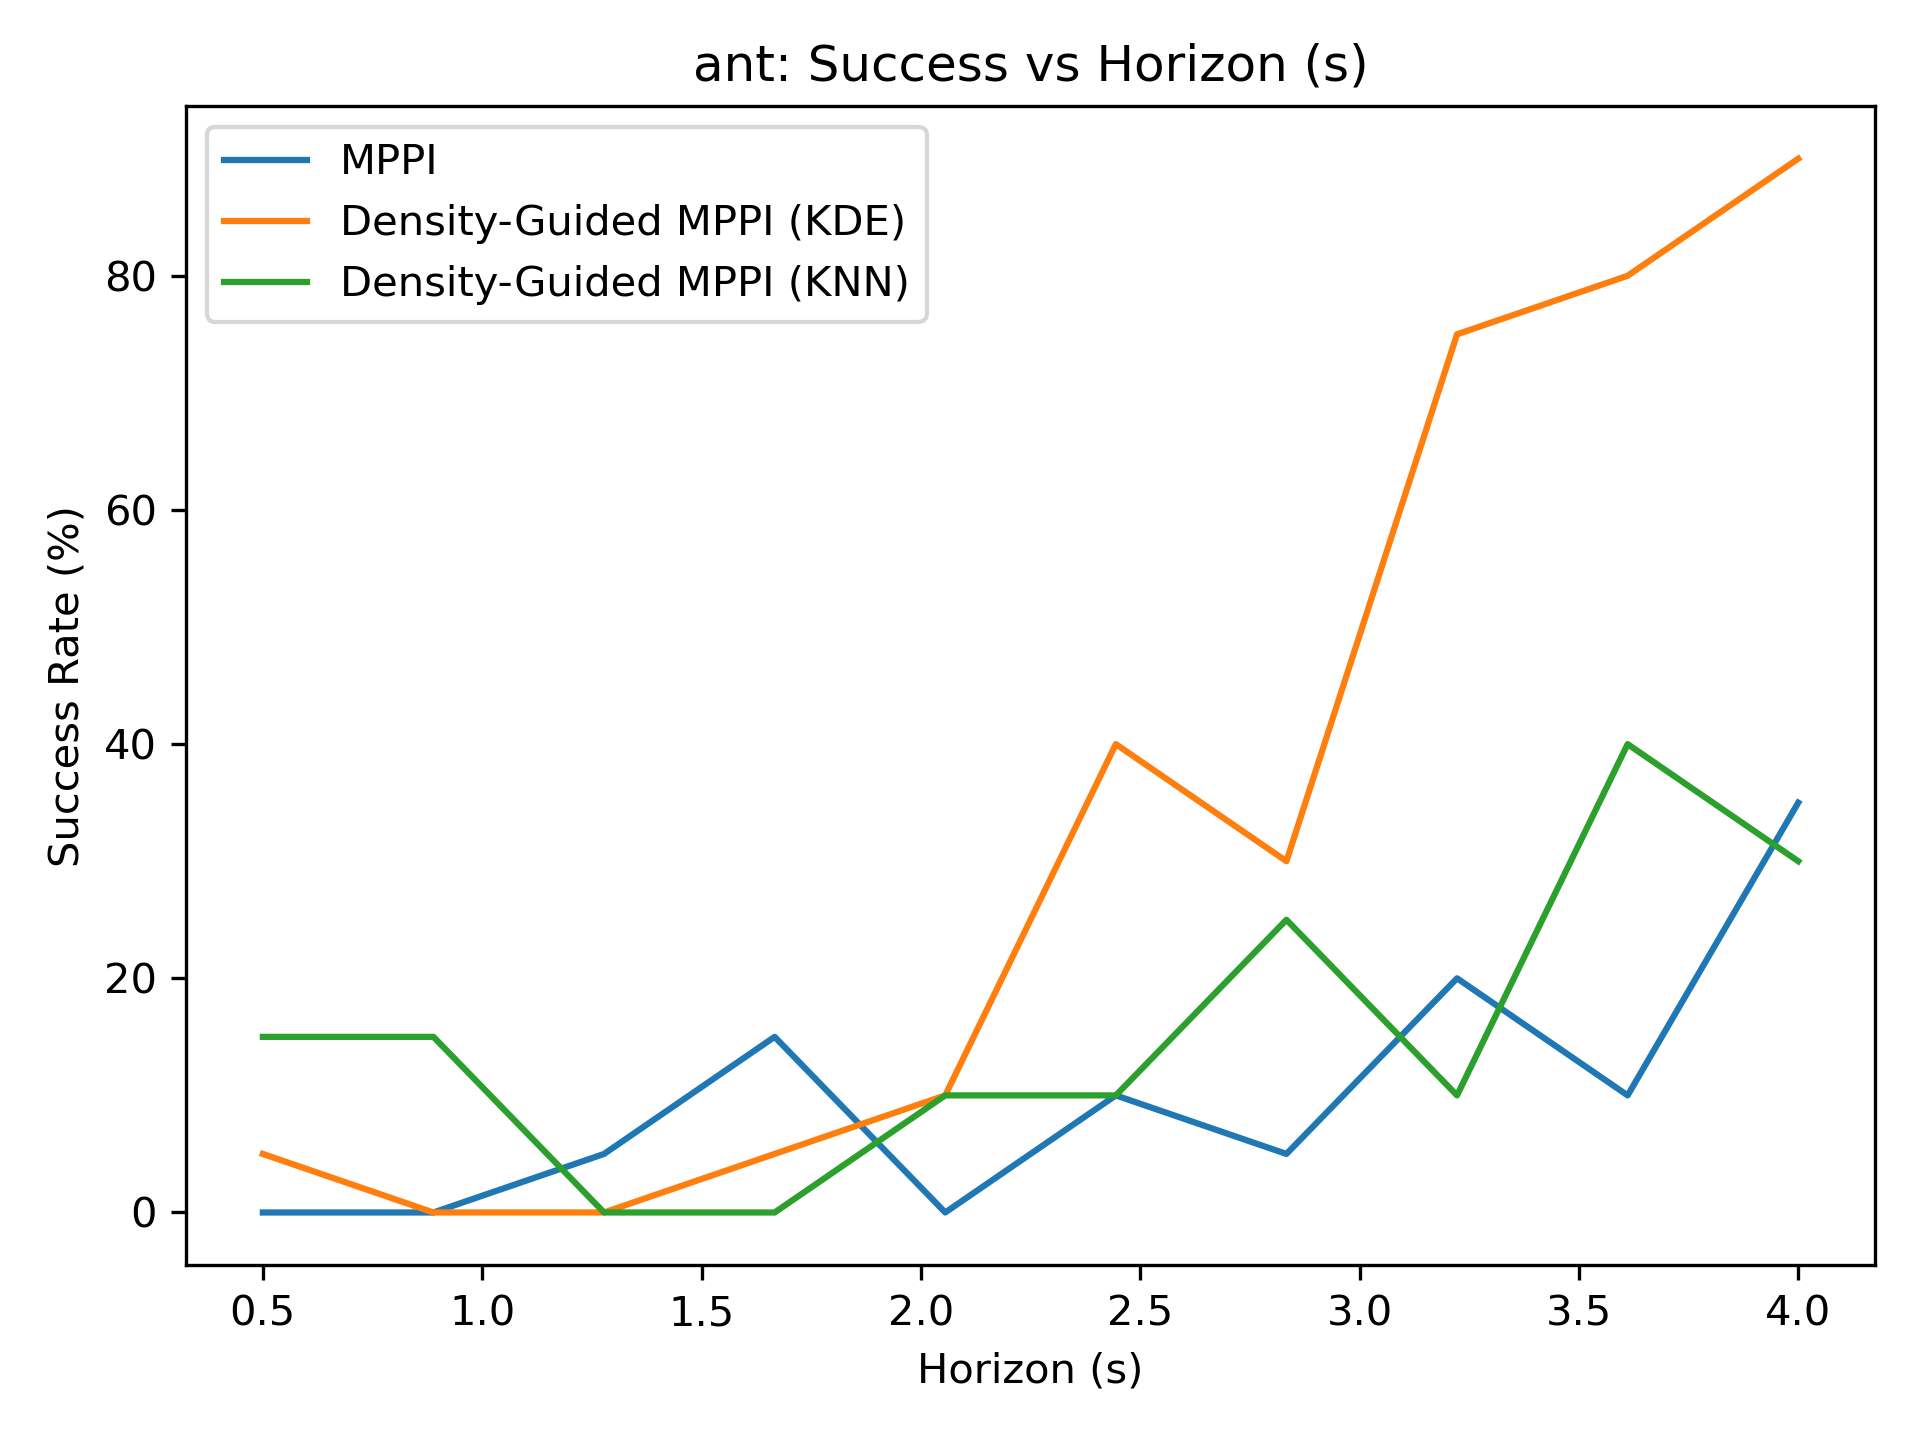

Data behind this chart, as committed beside it:
0.000000000000000000e+00, 0.000000000000000000e+00, 5.000000000000000000e+00, 1.500000000000000000e+01, 0.000000000000000000e+00, 1.000000000000000000e+01, 5.000000000000000000e+00, 2.000000000000000000e+01, 1.000000000000000000e+01, 3.500000000000000000e+01
5.000000000000000000e+00, 0.000000000000000000e+00, 0.000000000000000000e+00, 5.000000000000000000e+00, 1.000000000000000000e+01, 4.000000000000000000e+01, 3.000000000000000000e+01, 7.500000000000000000e+01, 8.000000000000000000e+01, 9.000000000000000000e+01
1.500000000000000000e+01, 1.500000000000000000e+01, 0.000000000000000000e+00, 0.000000000000000000e+00, 1.000000000000000000e+01, 1.000000000000000000e+01, 2.500000000000000000e+01, 1.000000000000000000e+01, 4.000000000000000000e+01, 3.000000000000000000e+01
